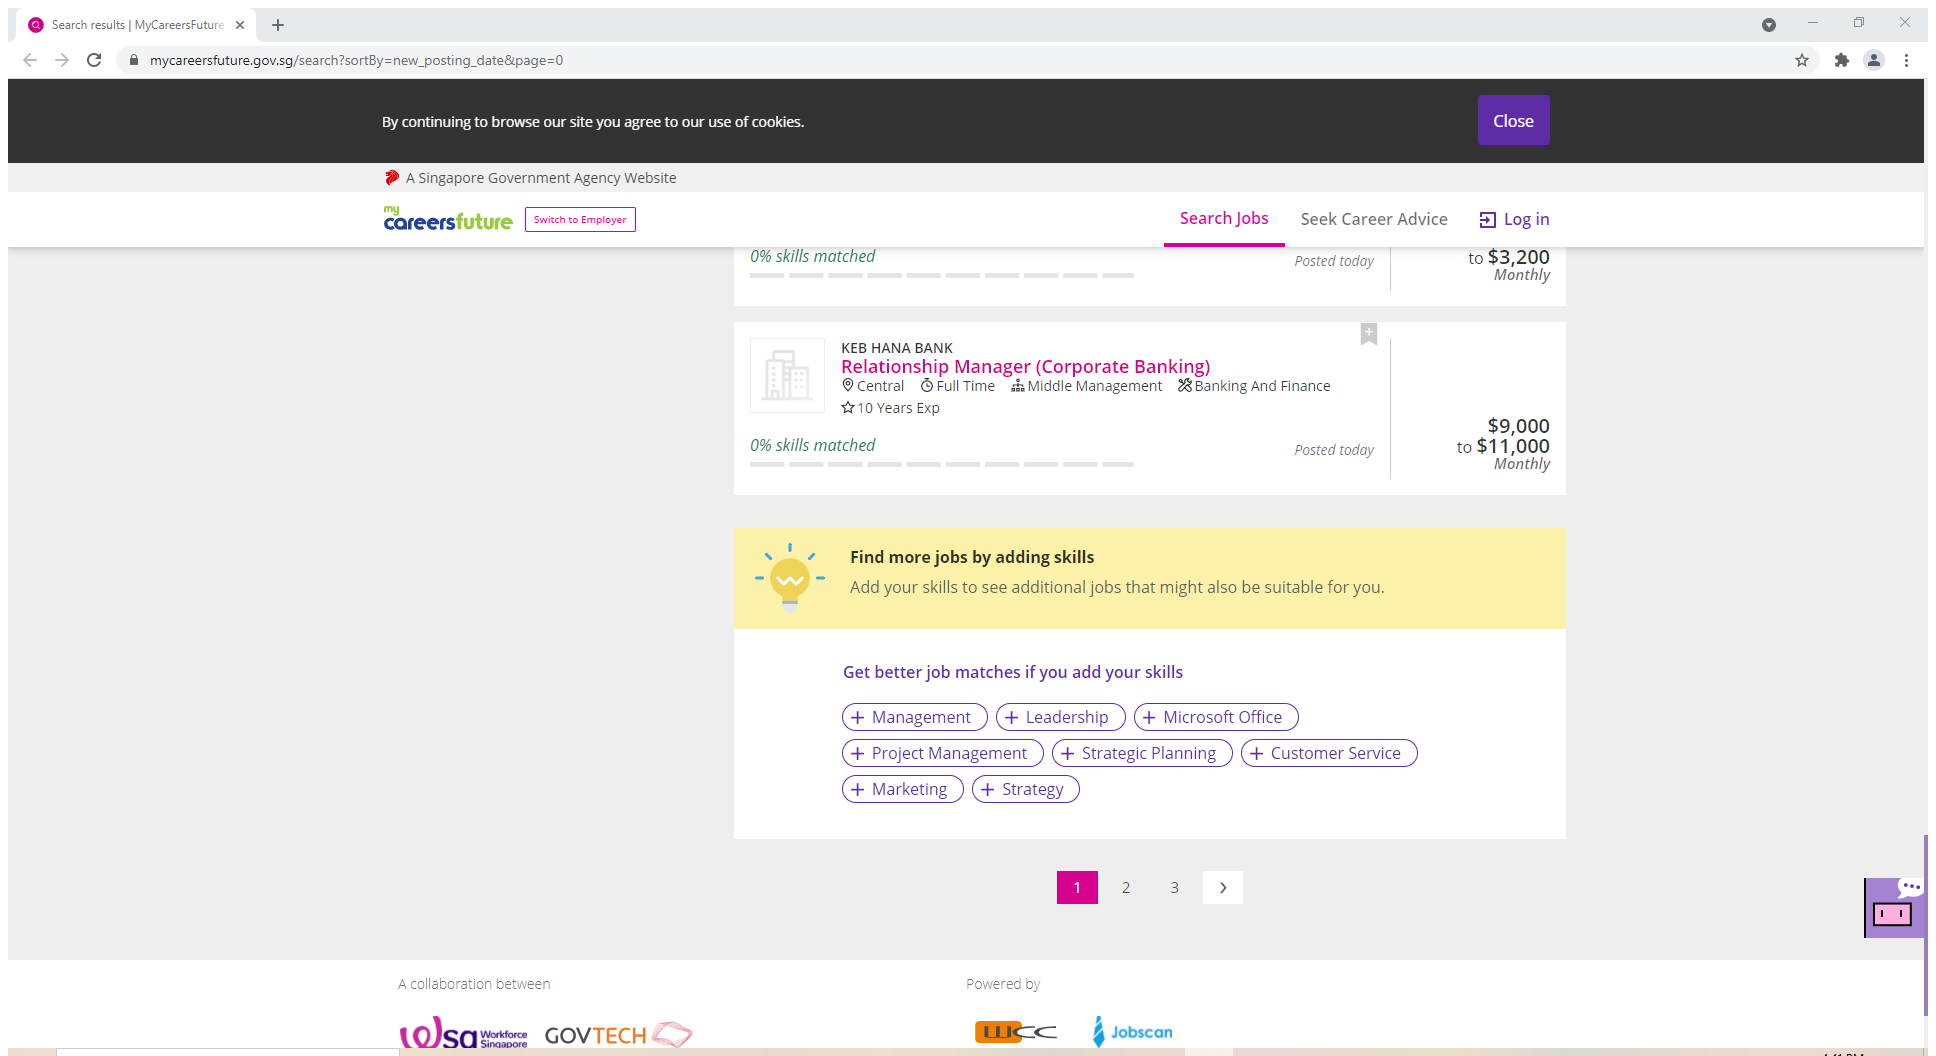
Workflow: MCFJobDetails

Step 1: Attach Browser 'Searchres Page' in window 'Search results | MyCareersFuture Singapore' (chrome.exe)

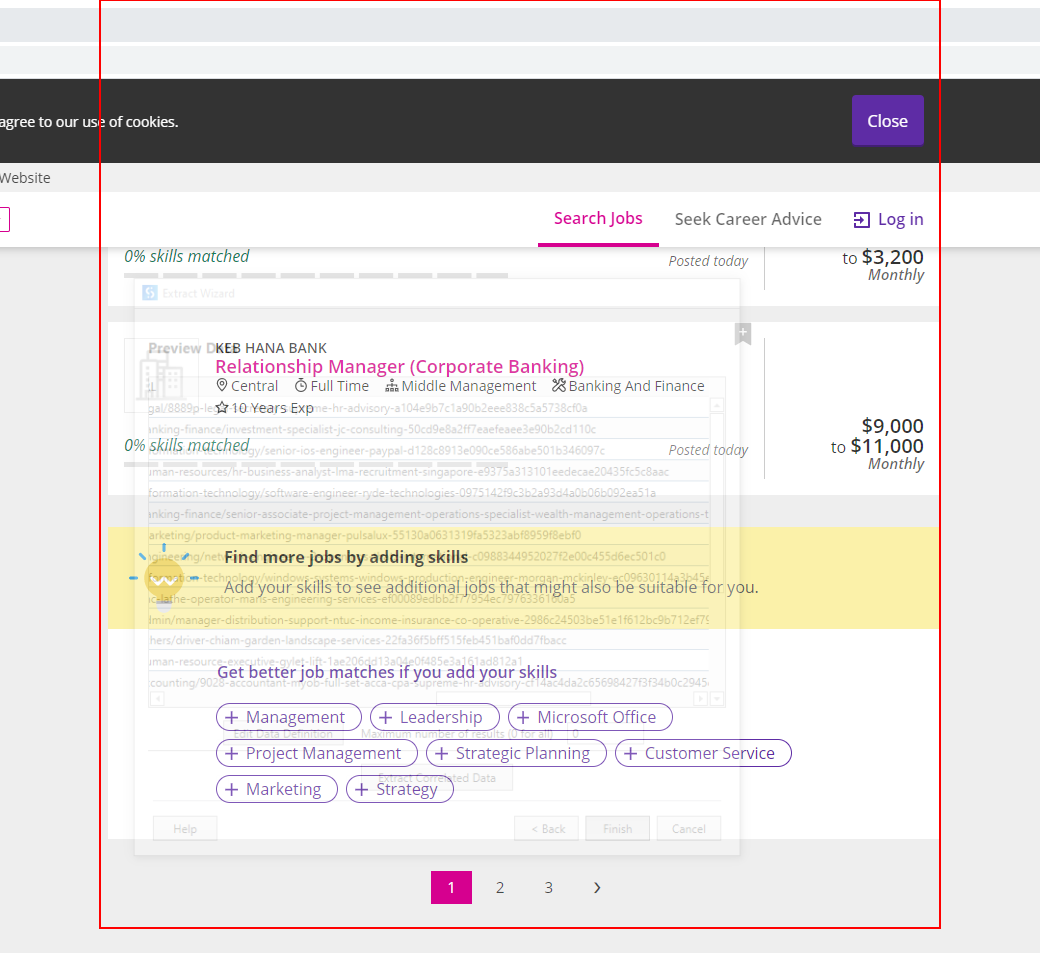
Step 2: get-text from the section 'search-results'